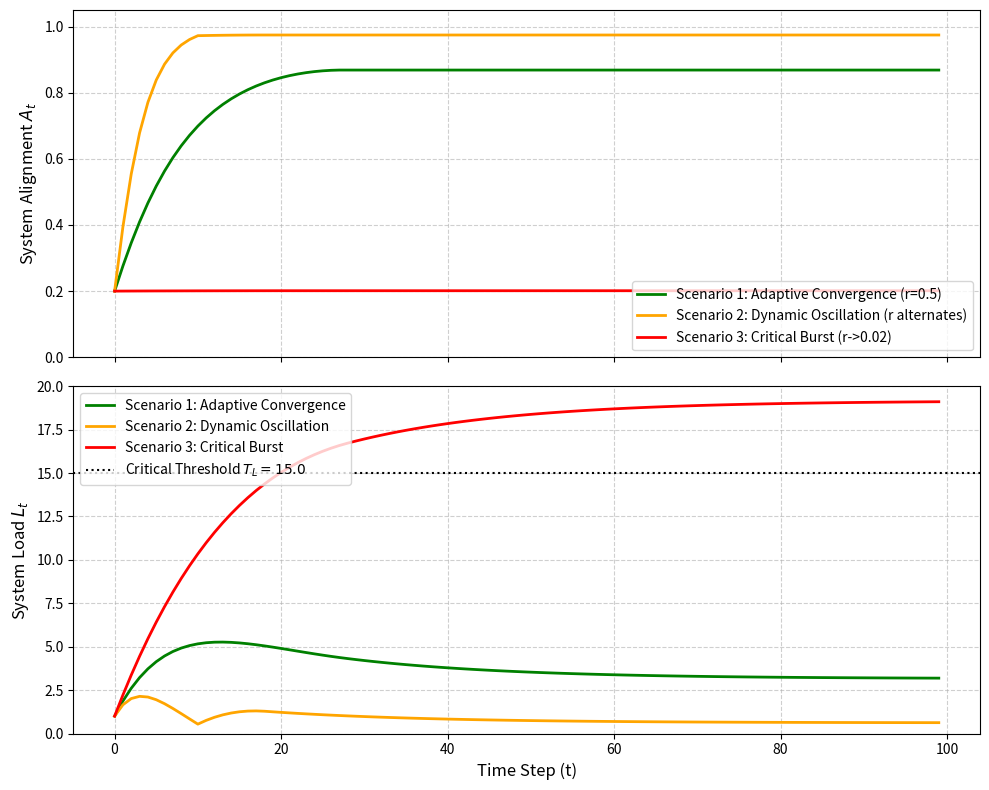

Reproduce this figure in Python.
import numpy as np
import matplotlib.pyplot as plt

def simulate_binary_anchor(r_mode="convergence", steps=100):
    # 初期値の設定 (Initial Conditions)
    A = np.zeros(steps)
    L = np.zeros(steps)
    m = np.zeros(steps)
    
    A[0] = 0.2  # 初期整合度 (Initial Alignment)
    L[0] = 1.0  # 初期システム負荷 (Initial System Load)
    m[0] = 0.5  # 初期測定尺度 (Initial Measurement Metric)
    
    # 定数パラメータ (Model Parameters)
    k0 = 0.8
    lambda_param = 0.05
    alpha = 0.95
    beta = 1.2
    gamma = 0.8
    rho_r, kappa_r = 0.1, 1.0
    rho_s, kappa_s = 0.1, 1.0
    A_r_star, A_s_star = 1.0, 0.0
    T_L = 15.0  # 臨界バースト閾値 (Critical Burst Threshold)
    
    for t in range(steps - 1):
        # 責任配分パラメータ r の設定 (Scenario Routing)
        if r_mode == "convergence":
            r = 0.5  # Scenario 1: 適応的収束
        elif r_mode == "oscillation":
            r = 0.8 if (t // 10) % 2 == 0 else 0.2  # Scenario 2: 周期振動
        elif r_mode == "burst":
            r = 0.02  # Scenario 3: 外部システム依存極限 (r -> 0)
            
        # 関数論理の適用 (Explicit Functions)
        Phi_r = r ** 2
        Psi_rm = r * m[t]
        Omega_rule = 0.65 * m[t] * (1.0 - r)
        
        # 学習率の減衰 (Adaptive Learning Rate)
        k_t = k0 * np.exp(-lambda_param * L[t])
        if L[t] >= T_L:
            k_t = 0.0  # 臨界突破で学習フリーズ
            
        # 動態方程式の更新 (System Equations)
        dA = k_t * m[t] * (1.0 - A[t]) * Phi_r
        A[t+1] = np.clip(A[t] + dA, 0.0, 1.0)
        
        dL = alpha * L[t] + beta * (1.0 - A[t]) - gamma * Psi_rm + Omega_rule
        L[t+1] = max(0.0, dL)
        
        dm = rho_r * kappa_r * (A_r_star - A[t]) * r + rho_s * kappa_s * (A_s_star - A[t]) * (1.0 - r)
        m[t+1] = np.clip(m[t] + dm, 0.0, 1.0)
        
    return A, L

# シミュレーション実行と描画 (Run and Plot)
steps = 100
time = np.arange(steps)

A1, L1 = simulate_binary_anchor("convergence", steps)
A2, L2 = simulate_binary_anchor("oscillation", steps)
A3, L3 = simulate_binary_anchor("burst", steps)

fig, (ax1, ax2) = plt.subplots(2, 1, figsize=(10, 8), sharex=True)

# 整合度 At のグラフ
ax1.plot(time, A1, 'g-', label='Scenario 1: Adaptive Convergence (r=0.5)', linewidth=2)
ax1.plot(time, A2, color='orange', label='Scenario 2: Dynamic Oscillation (r alternates)', linewidth=2)
ax1.plot(time, A3, 'r-', label='Scenario 3: Critical Burst (r->0.02)', linewidth=2)
ax1.set_ylabel('System Alignment $A_t$', fontsize=12)
ax1.legend(loc='lower right')
ax1.grid(True, linestyle='--', alpha=0.6)
ax1.set_ylim(0, 1.05)

# システム負荷 Lt のグラフ
ax2.plot(time, L1, 'g-', label='Scenario 1: Adaptive Convergence', linewidth=2)
ax2.plot(time, L2, color='orange', label='Scenario 2: Dynamic Oscillation', linewidth=2)
ax2.plot(time, L3, 'r-', label='Scenario 3: Critical Burst', linewidth=2)
ax2.axhline(y=15.0, color='k', linestyle=':', label='Critical Threshold $T_L=15.0$', linewidth=1.5)
ax2.set_xlabel('Time Step (t)', fontsize=12)
ax2.set_ylabel('System Load $L_t$', fontsize=12)
ax2.legend(loc='upper left')
ax2.grid(True, linestyle='--', alpha=0.6)
ax2.set_ylim(0, 20.0)

plt.tight_layout()
plt.show()
